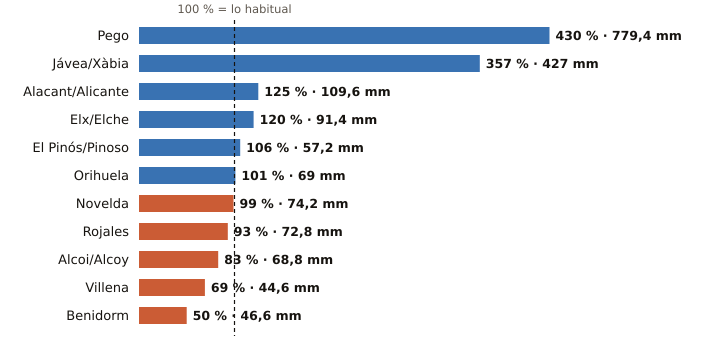

Data behind this chart, as committed beside it:
estacion, provincia, indicativo, mm_otono, referencia_mm, pct, periodo_referencia, hasta, hora
Pego, Alicante, 8057C, 779.4, 181.3, 430, 2011-2025, 2026-11-03, 8
Jávea/Xàbia, Alicante, 8050X, 427.0, 119.5, 357, 1997-2025, 2026-11-03, 9
Alacant/Alicante, Alicante, 8025, 109.6, 87.8, 125, 1991-2020, 2026-11-03, 9
Elx/Elche, Alicante, 8018X, 91.4, 76.2, 120, 2008-2025, 2026-11-03, 1
El Pinós/Pinoso, Alicante, 7247X, 57.2, 54.2, 106, 2004-2025, 2026-11-03, 9
Orihuela, Alicante, 7244X, 69.0, 68.5, 101, 2008-2025, 2026-11-03, 8
Novelda, Alicante, 8013X, 74.2, 74.7, 99, 2008-2025, 2026-11-03, 5
Rojales, Alicante, 7261X, 72.8, 78.3, 93, 1991-2020, 2026-11-03, 8
Alcoi/Alcoy, Alicante, 8059C, 68.8, 83.3, 83, 2009-2025, 2026-11-03, 9
Villena, Alicante, 8008Y, 44.6, 64.4, 69, 2006-2025, 2026-11-03, 8
Benidorm, Alicante, 8036Y, 46.6, 94.1, 50, 2006-2025, 2026-11-03, 8
